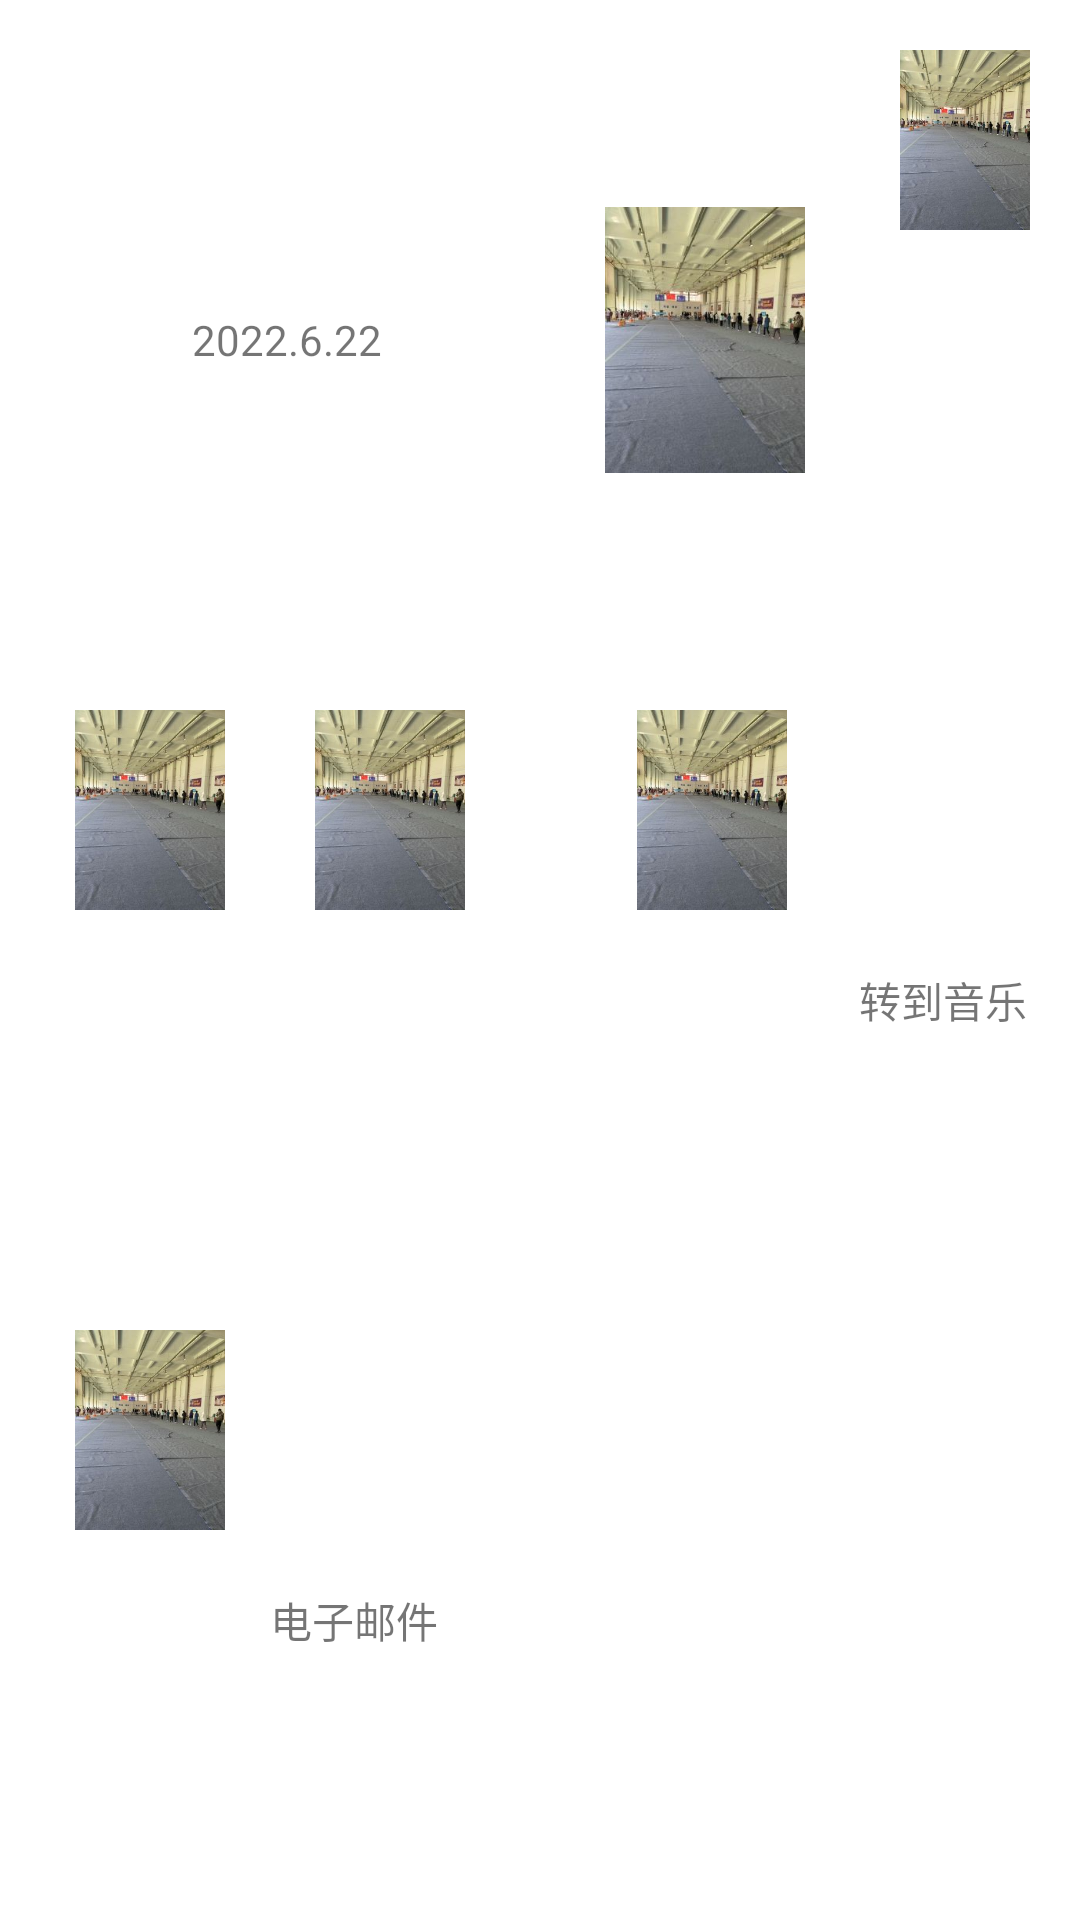

Android layout source for this screen:
<!-- AndroidManifest.xml: application theme Theme.MyFirstApp -->
<!-- res/layout/activity_test_table_layout1.xml -->
<?xml version="1.0" encoding="utf-8"?>
<TableLayout xmlns:android="http://schemas.android.com/apk/res/android"
    xmlns:app="http://schemas.android.com/apk/res-auto"
    android:id="@+id/tableLayout1"
    android:layout_width="match_parent"
    android:layout_height="match_parent"
    android:padding="10px">
    
    <TableRow
        android:id="@+id/tableRow1"
        android:layout_width="match_parent"
        android:layout_weight="1">

        <LinearLayout
            android:id="@+id/linearLayout1"
            android:layout_width="wrap_content"
            android:layout_height="match_parent"
            android:layout_weight="1">
            <TextView
                android:id="@+id/textView1"
                android:text="2022.6.22"
                android:layout_width="match_parent"
                android:layout_height="match_parent"
                android:gravity="center"/>
        </LinearLayout>

        <LinearLayout
            android:id="@+id/linearLayout2"
            android:layout_width="wrap_content"
            android:layout_height="match_parent"
            android:layout_weight="1"
            android:padding="40px"
            android:orientation="horizontal">
            <ImageView
                android:id="@+id/imageView1"
                android:src="@drawable/gymnasium"
                android:layout_width="wrap_content"
                android:layout_height="match_parent"
                android:maxHeight="200px"
                android:maxWidth="200px"
                android:adjustViewBounds="true"/>

            <ImageView
                android:id="@+id/imageView2"
                android:src="@drawable/gymnasium"
                android:layout_marginLeft="50px"
                android:layout_width="180px"
                android:layout_height="180px"
                android:scaleType="fitEnd"/>

            <ImageView
                android:id="@+id/imageView3"
                android:src="@drawable/gymnasium"
                android:layout_marginLeft="50px"
                android:layout_width="200px"
                android:layout_height="200px"
                app:tint="#77ff0000" />
        </LinearLayout>

    </TableRow>

    <TableRow
        android:id="@+id/tableRow2"
        android:layout_width="match_parent"
        android:layout_weight="1">

        <LinearLayout
            android:id="@+id/linearLayout3"
            android:layout_width="wrap_content"
            android:layout_height="match_parent"
            android:layout_weight="1"
            android:padding="40px"
            android:orientation="horizontal">
            <ImageView
                android:id="@+id/imageView4"
                android:src="@drawable/gymnasium"
                android:layout_width="200px"
                android:layout_height="200px"/>

            <ImageView
                android:id="@+id/imageView5"
                android:src="@drawable/gymnasium"
                android:layout_marginLeft="40px"
                android:layout_width="200px"
                android:layout_height="200px"/>

            <ImageView
                android:id="@+id/imageView6"
                android:src="@drawable/gymnasium"
                android:layout_marginLeft="40px"
                android:layout_width="200px"
                android:layout_height="200px"/>
        </LinearLayout>

        <LinearLayout
            android:id="@+id/linearLayout4"
            android:layout_width="wrap_content"
            android:layout_height="match_parent"
            android:layout_weight="1">
            <ImageView
                android:id="@+id/imageView7"
                android:src="@drawable/gymnasium"
                android:layout_weight="1"
                android:layout_margin="40px"
                android:layout_width="200px"
                android:layout_height="200px"/>

            <TextView
                android:id="@+id/textview2"
                android:text="转到音乐"
                android:gravity="center_vertical"
                android:layout_weight="3"
                android:layout_width="wrap_content"
                android:layout_height="match_parent"/>
        </LinearLayout>

    </TableRow>

    <TableRow
        android:id="@+id/tableRow3"
        android:layout_width="match_parent"
        android:layout_weight="1">

        <LinearLayout
            android:id="@+id/linearLayout5"
            android:layout_width="wrap_content"
            android:layout_height="match_parent"
            android:layout_weight="1"
            android:layout_marginLeft="20px">
            <ImageView
                android:id="@+id/imageView8"
                android:src="@drawable/gymnasium"
                android:layout_marginLeft="20px"
                android:layout_width="200px"
                android:layout_height="200px"/>

            <TextView
                android:id="@+id/textview3"
                android:text="电子邮件"
                android:gravity="center_vertical"
                android:layout_marginLeft="20px"
                android:layout_width="wrap_content"
                android:layout_height="match_parent"/>
        </LinearLayout>



    </TableRow>

    </TableLayout>
<!-- resources referenced by this layout -->
<resources>
  <!-- drawable gymnasium: jpg bitmap (drawable, 22897 bytes) -->
  <style name="Theme.MyFirstApp" parent="Theme.MaterialComponents.DayNight.DarkActionBar">
          
          <item name="colorPrimary">@color/purple_500</item>
          <item name="colorPrimaryVariant">@color/purple_700</item>
          <item name="colorOnPrimary">@color/white</item>
          
          <item name="colorSecondary">@color/teal_200</item>
          <item name="colorSecondaryVariant">@color/teal_700</item>
          <item name="colorOnSecondary">@color/black</item>
          
          <item name="android:statusBarColor" tools:targetApi="l">?attr/colorPrimaryVariant</item>
          
      </style>
  <color name="purple_500">#FF6200EE</color>
  <color name="purple_700">#FF3700B3</color>
  <color name="white">#FFFFFFFF</color>
  <color name="teal_200">#FF03DAC5</color>
  <color name="teal_700">#FF018786</color>
  <color name="black">#FF000000</color>
</resources>
